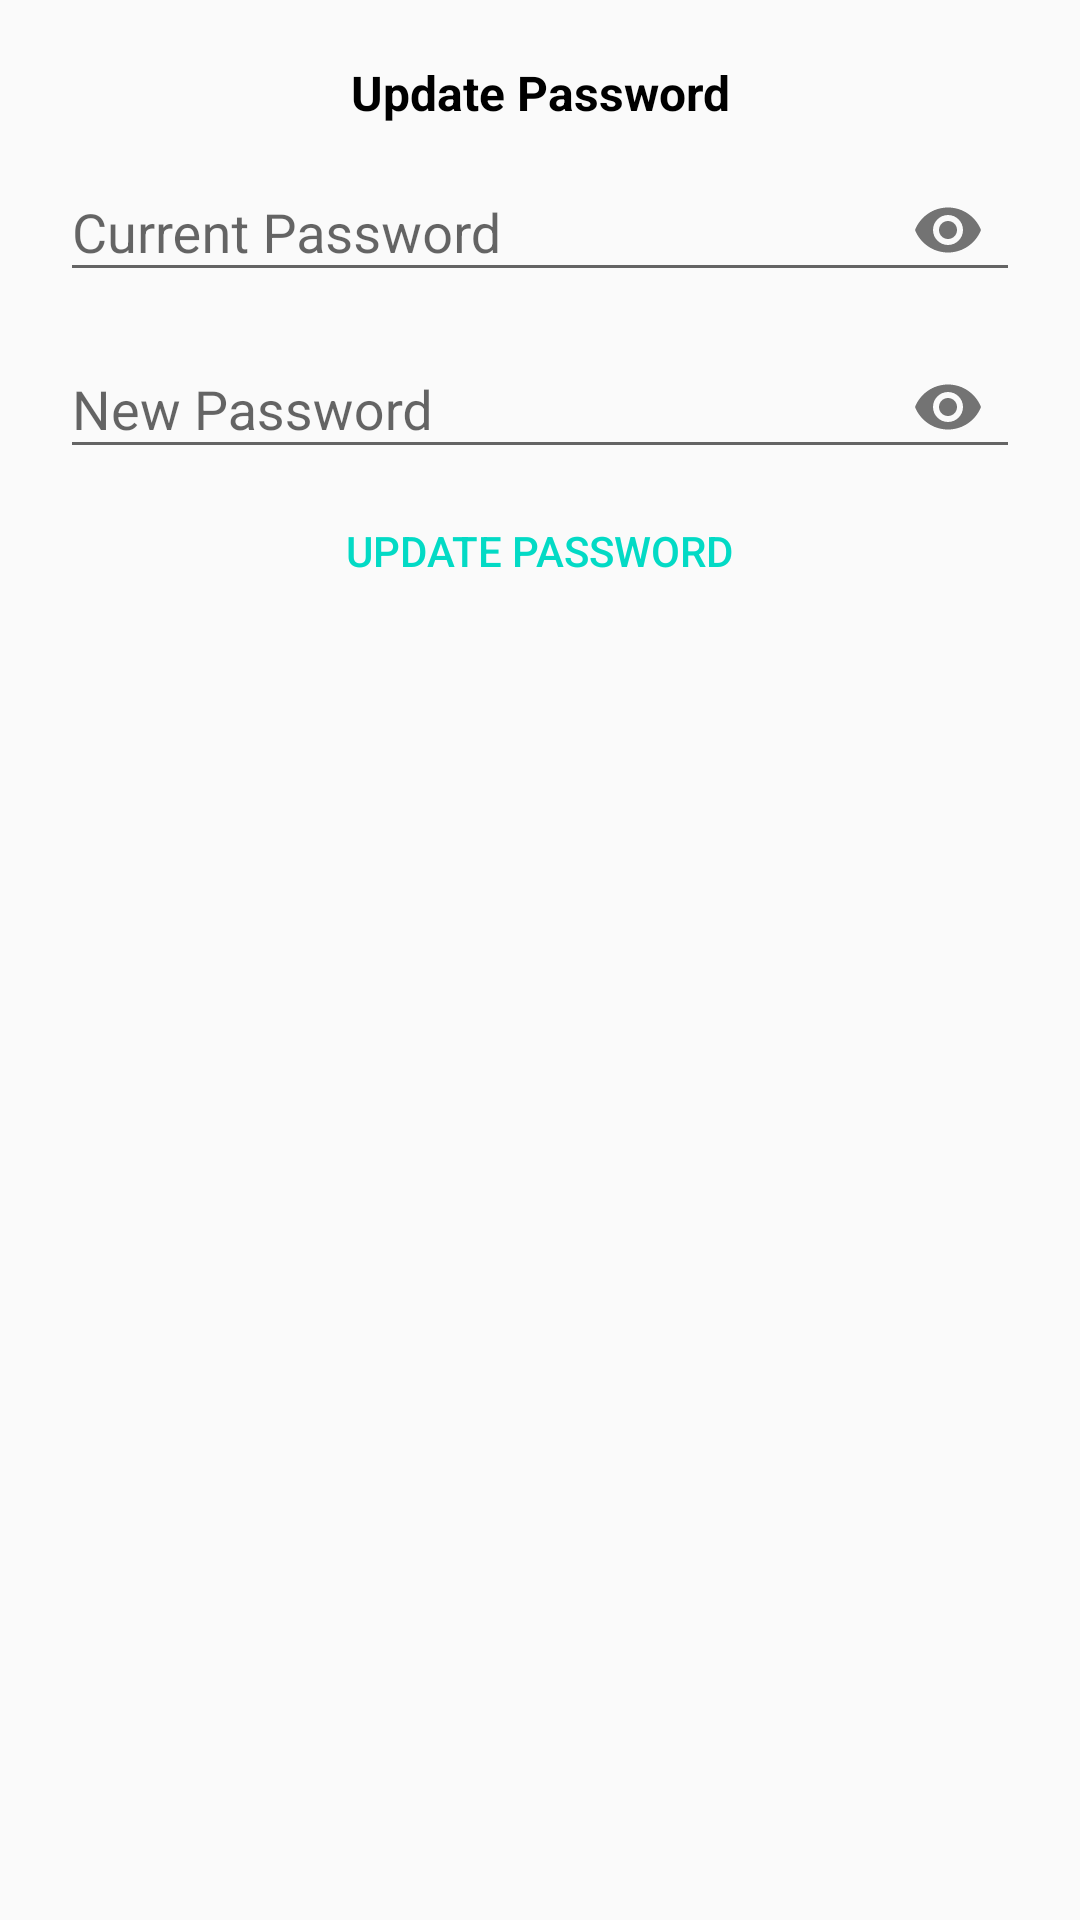

This screen was rendered from an Android layout file. Write that file and the resources it references.
<!-- AndroidManifest.xml: application theme AppTheme -->
<!-- res/layout/dialog_update_password.xml -->
<?xml version="1.0" encoding="utf-8"?>
<LinearLayout xmlns:android="http://schemas.android.com/apk/res/android"
    android:layout_width="match_parent"
    android:layout_height="wrap_content"
    xmlns:app="http://schemas.android.com/apk/res-auto"
    android:padding="20dp"
    android:orientation="vertical">

    <TextView
        android:layout_width="match_parent"
        android:layout_height="wrap_content"
        android:text="Update Password"
        android:textColor="#000"
        android:textSize="16sp"
        android:textStyle="bold"
        android:textAlignment="center"/>

    <com.google.android.material.textfield.TextInputLayout
        android:layout_width="match_parent"
        android:layout_height="wrap_content"
        android:layout_centerHorizontal="true"
        android:layout_centerVertical="true"
        android:id="@+id/passwordTIL"
        android:layout_below="@+id/emailTIL"
        app:passwordToggleEnabled="true"
        >
        <EditText
            android:layout_width="match_parent"
            android:layout_height="wrap_content"
            android:id="@+id/passwordEt"
            android:inputType="textPassword"
            android:hint="Current Password"/>
    </com.google.android.material.textfield.TextInputLayout>

    <com.google.android.material.textfield.TextInputLayout
        android:layout_width="match_parent"
        android:layout_height="wrap_content"
        android:layout_centerHorizontal="true"
        android:layout_centerVertical="true"
        android:id="@+id/newPasswordTIL"
        android:layout_below="@+id/emailTIL"
        app:passwordToggleEnabled="true">
        <EditText
            android:layout_width="match_parent"
            android:layout_height="wrap_content"
            android:id="@+id/newPasswordEt"
            android:inputType="textPassword"
            android:hint="New Password"/>
    </com.google.android.material.textfield.TextInputLayout>

    <Button
        android:id="@+id/updatePasswordBtn"
        android:layout_width="wrap_content"
        android:layout_height="wrap_content"
        android:text="Update Password"
        style="@style/Widget.AppCompat.Button.Borderless.Colored"
        android:layout_gravity="center_horizontal"/>
</LinearLayout>
<!-- resources referenced by this layout -->
<resources>
  <style name="AppTheme" parent="Theme.AppCompat.Light.DarkActionBar">
          
          <item name="colorPrimary">@color/colorPrimary</item>
          <item name="colorPrimaryDark">@color/colorPrimaryDark</item>
          <item name="colorAccent">@color/colorAccent</item>
      </style>
  <color name="colorPrimary">#6200EE</color>
  <color name="colorPrimaryDark">#3700B3</color>
  <color name="colorAccent">#03DAC5</color>
</resources>
